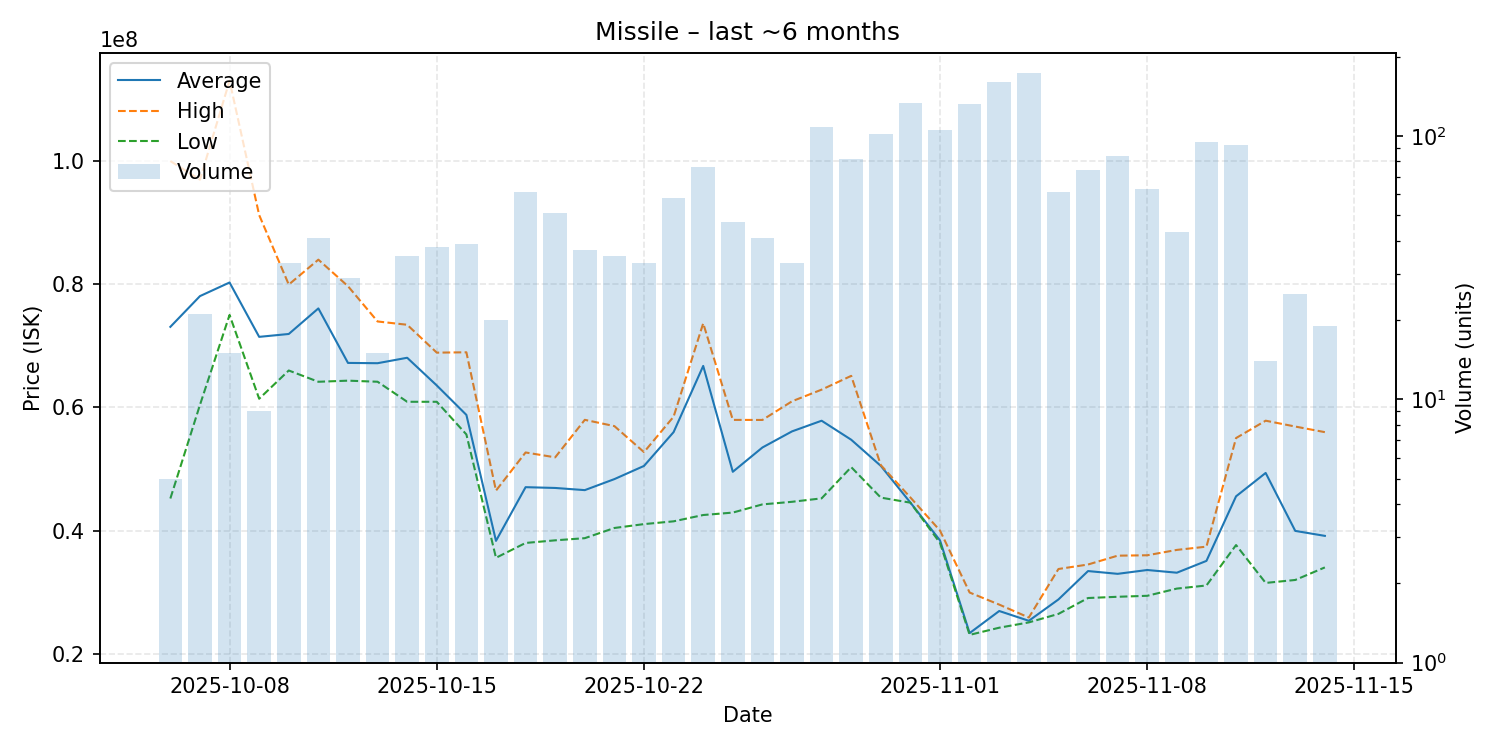

Data behind this chart, as committed beside it:
date, average, highest, lowest, order_count, volume
2025-10-06, 73086000, 100000000, 45215000, 5, 5
2025-10-07, 78076667, 96980000, 60415000, 20, 21
2025-10-08, 80287333, 113050000, 75020000, 15, 15
2025-10-09, 71461111, 91240000, 61415000, 8, 9
2025-10-10, 71928788, 79950000, 66000000, 30, 33
2025-10-11, 76080000, 83995000, 64170000, 36, 41
2025-10-12, 67230000, 79690000, 64350000, 27, 29
2025-10-13, 67183333, 73960000, 64175000, 13, 15
2025-10-14, 68067143, 73425000, 60920000, 30, 35
2025-10-15, 63568947, 68900000, 60920000, 35, 38
2025-10-16, 58790769, 68955000, 55620000, 34, 39
2025-10-17, 38339000, 46500000, 35590000, 19, 20
2025-10-18, 47055739, 52690000, 38000000, 57, 61
2025-10-19, 46928627, 51900000, 38425000, 40, 51
2025-10-20, 46576486, 57990000, 38775000, 33, 37
2025-10-21, 48366000, 56970000, 40430000, 31, 35
2025-10-22, 50505152, 52745000, 41060000, 27, 33
2025-10-23, 55995690, 58500000, 41510000, 48, 58
2025-10-24, 66742237, 73660000, 42535000, 56, 76
2025-10-25, 49553830, 57980000, 42930000, 40, 47
2025-10-26, 53498049, 57970000, 44260000, 36, 41
2025-10-27, 56113636, 61000000, 44680000, 27, 33
2025-10-28, 57845000, 62890000, 45240000, 86, 108
2025-10-29, 54756951, 65130000, 50310000, 66, 82
2025-10-30, 50510000, 50630000, 45360000, 76, 102
2025-10-31, 44550000, 45380000, 44540000, 92, 133
2025-11-01, 38410000, 40000000, 38000000, 84, 105
2025-11-02, 23365000, 29950000, 23075000, 94, 132
2025-11-03, 26950000, 27990000, 24240000, 104, 160
2025-11-04, 25360000, 25890000, 25100000, 125, 173
2025-11-05, 28825902, 33770000, 26480000, 53, 61
2025-11-06, 33435676, 34500000, 29060000, 58, 74
2025-11-07, 32986071, 35935000, 29260000, 55, 84
2025-11-08, 33607460, 36000000, 29420000, 54, 63
2025-11-09, 33169302, 36870000, 30590000, 37, 43
2025-11-10, 35088000, 37400000, 31095000, 62, 95
2025-11-11, 45572065, 55030000, 37660000, 68, 92
2025-11-12, 49366429, 57850000, 31510000, 11, 14
2025-11-13, 39956800, 56900000, 31990000, 21, 25
2025-11-14, 39148947, 55990000, 34030000, 16, 19
